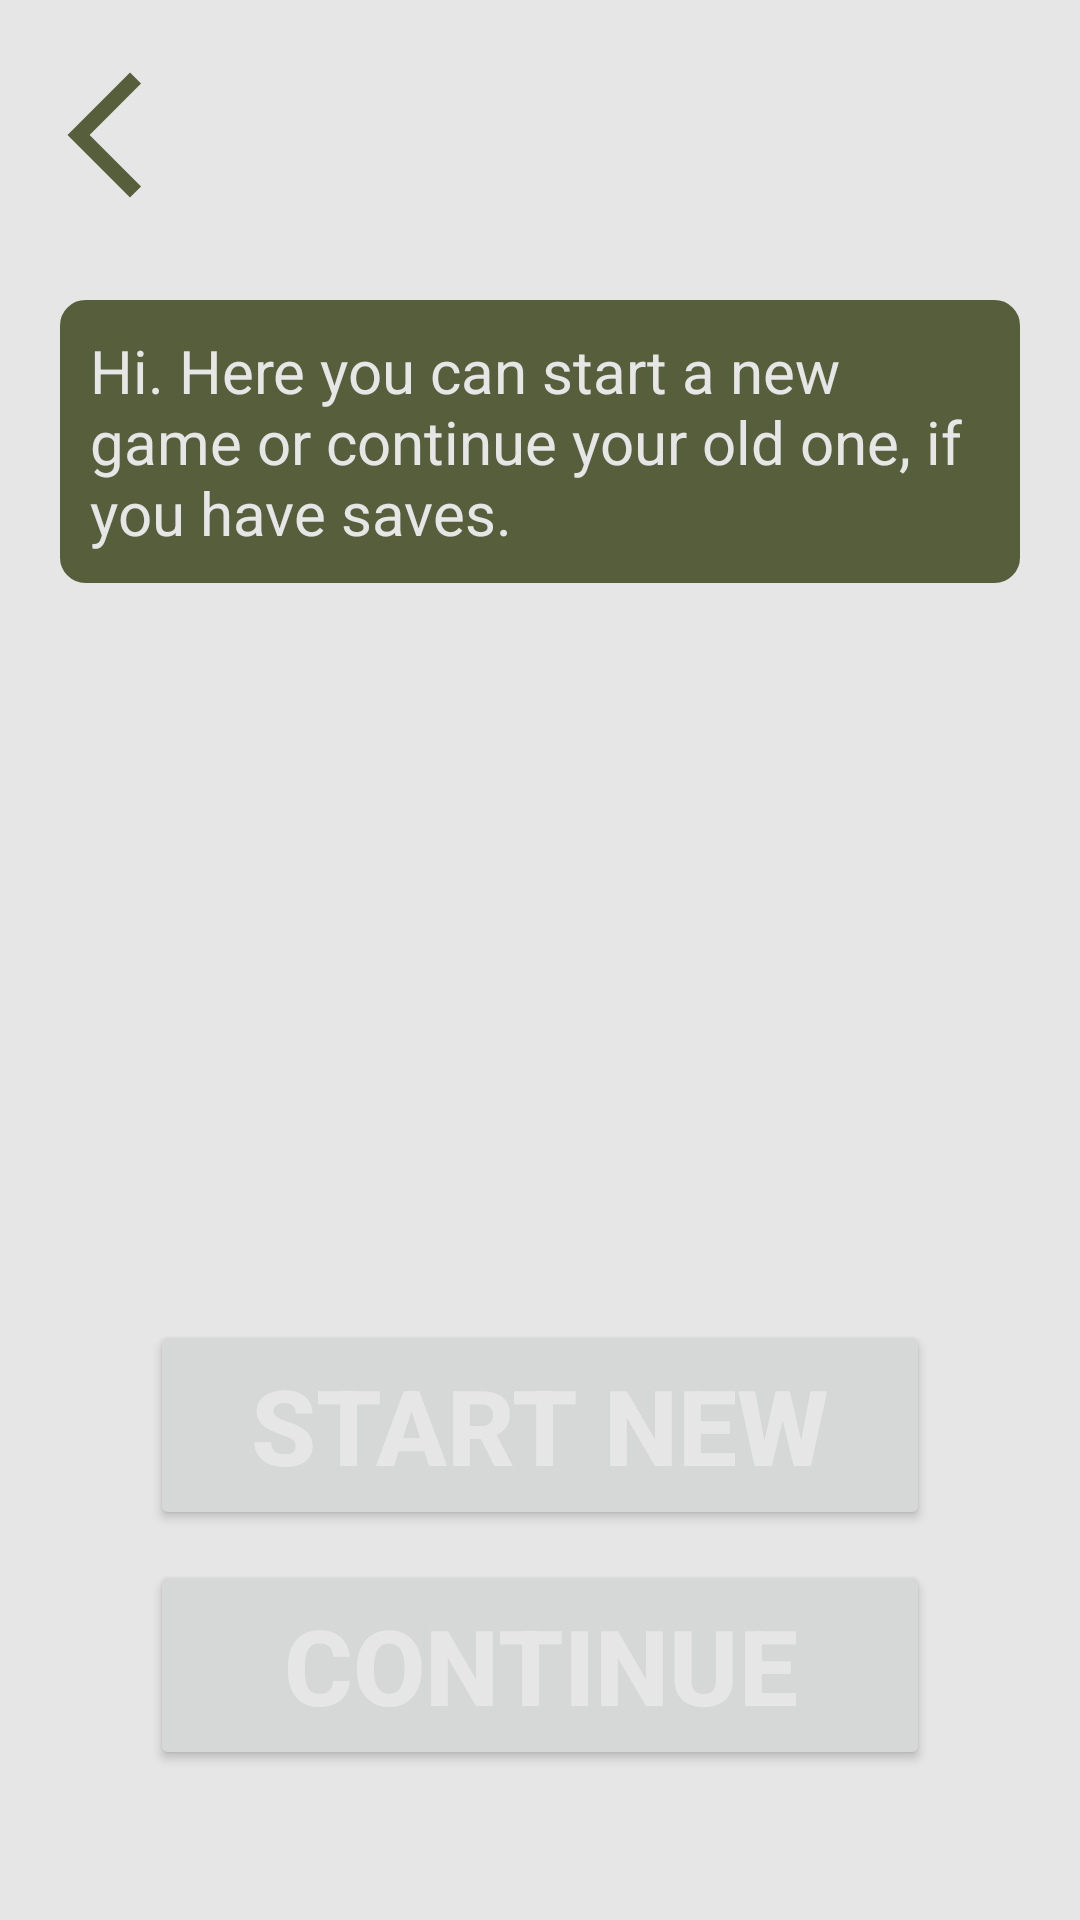

Reconstruct the res/layout file that produces this screen, plus the resources it refers to.
<!-- AndroidManifest.xml: application theme Theme.WW2InYourHands -->
<!-- res/layout/activity_start_new_or_continue.xml -->
<?xml version="1.0" encoding="utf-8"?>
<RelativeLayout xmlns:android="http://schemas.android.com/apk/res/android"
    xmlns:tools="http://schemas.android.com/tools"
    android:layout_width="match_parent"
    android:layout_height="match_parent"
    android:background="@color/text_color"
    tools:context=".GameScene">

    <Button
        android:id="@+id/back_btn"
        android:layout_width="50dp"
        android:layout_height="50dp"
        android:layout_alignParentStart="true"
        android:layout_alignParentTop="true"
        android:layout_marginStart="10dp"
        android:layout_marginTop="20dp"
        android:background="@drawable/baseline_arrow_back_ios_new_24"
        android:contentDescription="@string/go_back" />

    <TextView
        android:id="@+id/main_text"
        android:layout_width="match_parent"
        android:layout_height="wrap_content"
        android:layout_marginHorizontal="20dp"
        android:layout_marginTop="100dp"
        android:background="@drawable/background"
        android:padding="10dp"
        android:text="@string/hi_here_you_can_start_a_new_game_or_continue_your_old_one_if_you_have_saves"
        android:textColor="@color/text_color"
        android:textSize="20sp" />

    <Button
        android:id="@+id/continue_button"
        android:layout_width="match_parent"
        android:layout_height="70dp"
        android:layout_alignParentBottom="true"
        android:layout_marginHorizontal="50dp"
        android:layout_marginBottom="50dp"
        android:text="@string/continue_btn"
        android:textColor="@color/text_color"
        android:textSize="35sp"
        android:textStyle="bold"
        tools:ignore="VisualLintButtonSize" />

    <Button
        android:id="@+id/new_game_button"
        android:layout_width="match_parent"
        android:layout_height="70dp"
        android:layout_above="@+id/continue_button"
        android:layout_marginHorizontal="50dp"
        android:layout_marginBottom="10dp"
        android:text="@string/start_new"
        android:textColor="@color/text_color"
        android:textSize="35sp"
        android:textStyle="bold"
        tools:ignore="VisualLintButtonSize" />


</RelativeLayout>
<!-- resources referenced by this layout -->
<resources>
  <color name="text_color">#e6e6e6</color>
  <!-- drawable background (drawable) -->
  <?xml version="1.0" encoding="utf-8"?>
  <shape xmlns:android="http://schemas.android.com/apk/res/android">
      <stroke
          android:width="1dp"
          android:color="@color/my_color" />
  
      <solid android:color="@color/my_color" />
  
      <padding
          android:bottom="5dp"
          android:left="5dp"
          android:right="5dp"
          android:top="5dp" />
  
      <corners android:radius="8dp" />
  </shape>
  <!-- drawable baseline_arrow_back_ios_new_24 (drawable) -->
  <vector xmlns:android="http://schemas.android.com/apk/res/android"
      android:width="144dp"
      android:height="144dp"
      android:tint="#575E3B"
      android:viewportWidth="24"
      android:viewportHeight="24">
      <path
          android:fillColor="@android:color/white"
          android:pathData="M17.77,3.77l-1.77,-1.77l-10,10l10,10l1.77,-1.77l-8.23,-8.23z" />
  </vector>
  <string name="continue_btn">Continue</string>
  <string name="go_back">Go back</string>
  <string name="hi_here_you_can_start_a_new_game_or_continue_your_old_one_if_you_have_saves">Hi. Here you can start a new game or continue your old one, if you have saves.</string>
  <string name="start_new">Start New</string>
  <style name="Theme.WW2InYourHands" parent="Theme.MaterialComponents.DayNight.NoActionBar">
          
          <item name="colorPrimary">@color/my_color</item>
          <item name="colorPrimaryVariant">@color/my_color</item>
          <item name="colorOnPrimary">@color/white</item>
          
          <item name="colorSecondary">@color/teal_200</item>
          <item name="colorSecondaryVariant">@color/teal_700</item>
          <item name="colorOnSecondary">@color/black</item>
          
          <item name="android:statusBarColor">@color/my_color</item>
          
      </style>
  <color name="my_color">#575e3b</color>
  <color name="white">#FFFFFFFF</color>
  <color name="teal_200">#bfbfbf</color>
  <color name="teal_700">#FF018786</color>
  <color name="black">#FF000000</color>
</resources>
